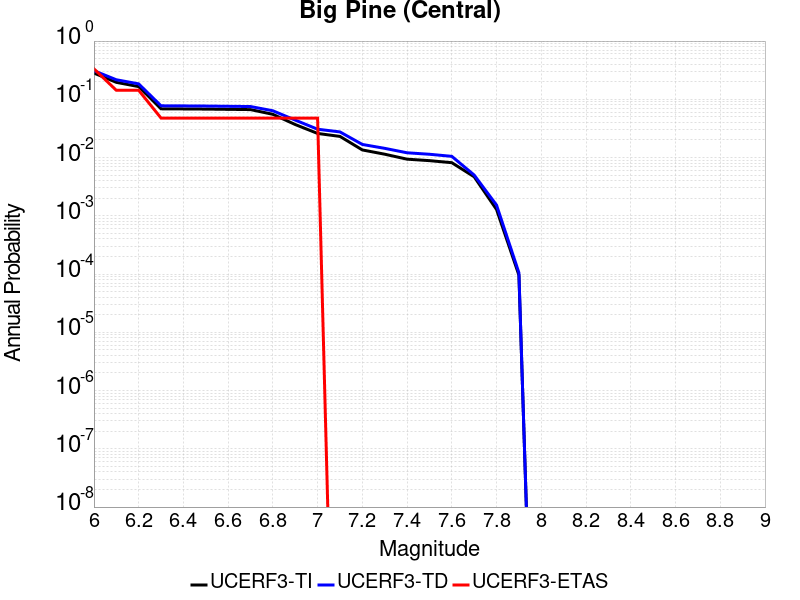

The data file committed next to this chart (first rows):
Magnitude, UCERF3-TI Prob, UCERF3-TD Prob, UCERF3-ETAS Prob
6.0, 0.2822, 0.3099, 0.3333
6.1, 0.1956, 0.2166, 0.1429
6.2, 0.1653, 0.1841, 0.1429
6.3, 0.06871, 0.07739, 0.04762
6.4, 0.06835, 0.07702, 0.04762
6.5, 0.06795, 0.07659, 0.04762
6.6, 0.06727, 0.07587, 0.04762
6.7, 0.06658, 0.07515, 0.04762
6.8, 0.05526, 0.06357, 0.04762
6.9, 0.0369, 0.04397, 0.04762
7.0, 0.02594, 0.03066, 0.04762
7.1, 0.02307, 0.02755, 0.0
7.2, 0.01351, 0.01679, 0.0
7.3, 0.01142, 0.0144, 0.0
7.4, 0.009382, 0.01208, 0.0
7.5, 0.008852, 0.01139, 0.0
7.6, 0.008166, 0.01049, 0.0
7.7, 0.004678, 0.005009, 0.0
7.8, 0.001284, 0.001527, 0.0
7.9, 9.601954E-5, 1.05200466E-4, 0.0
